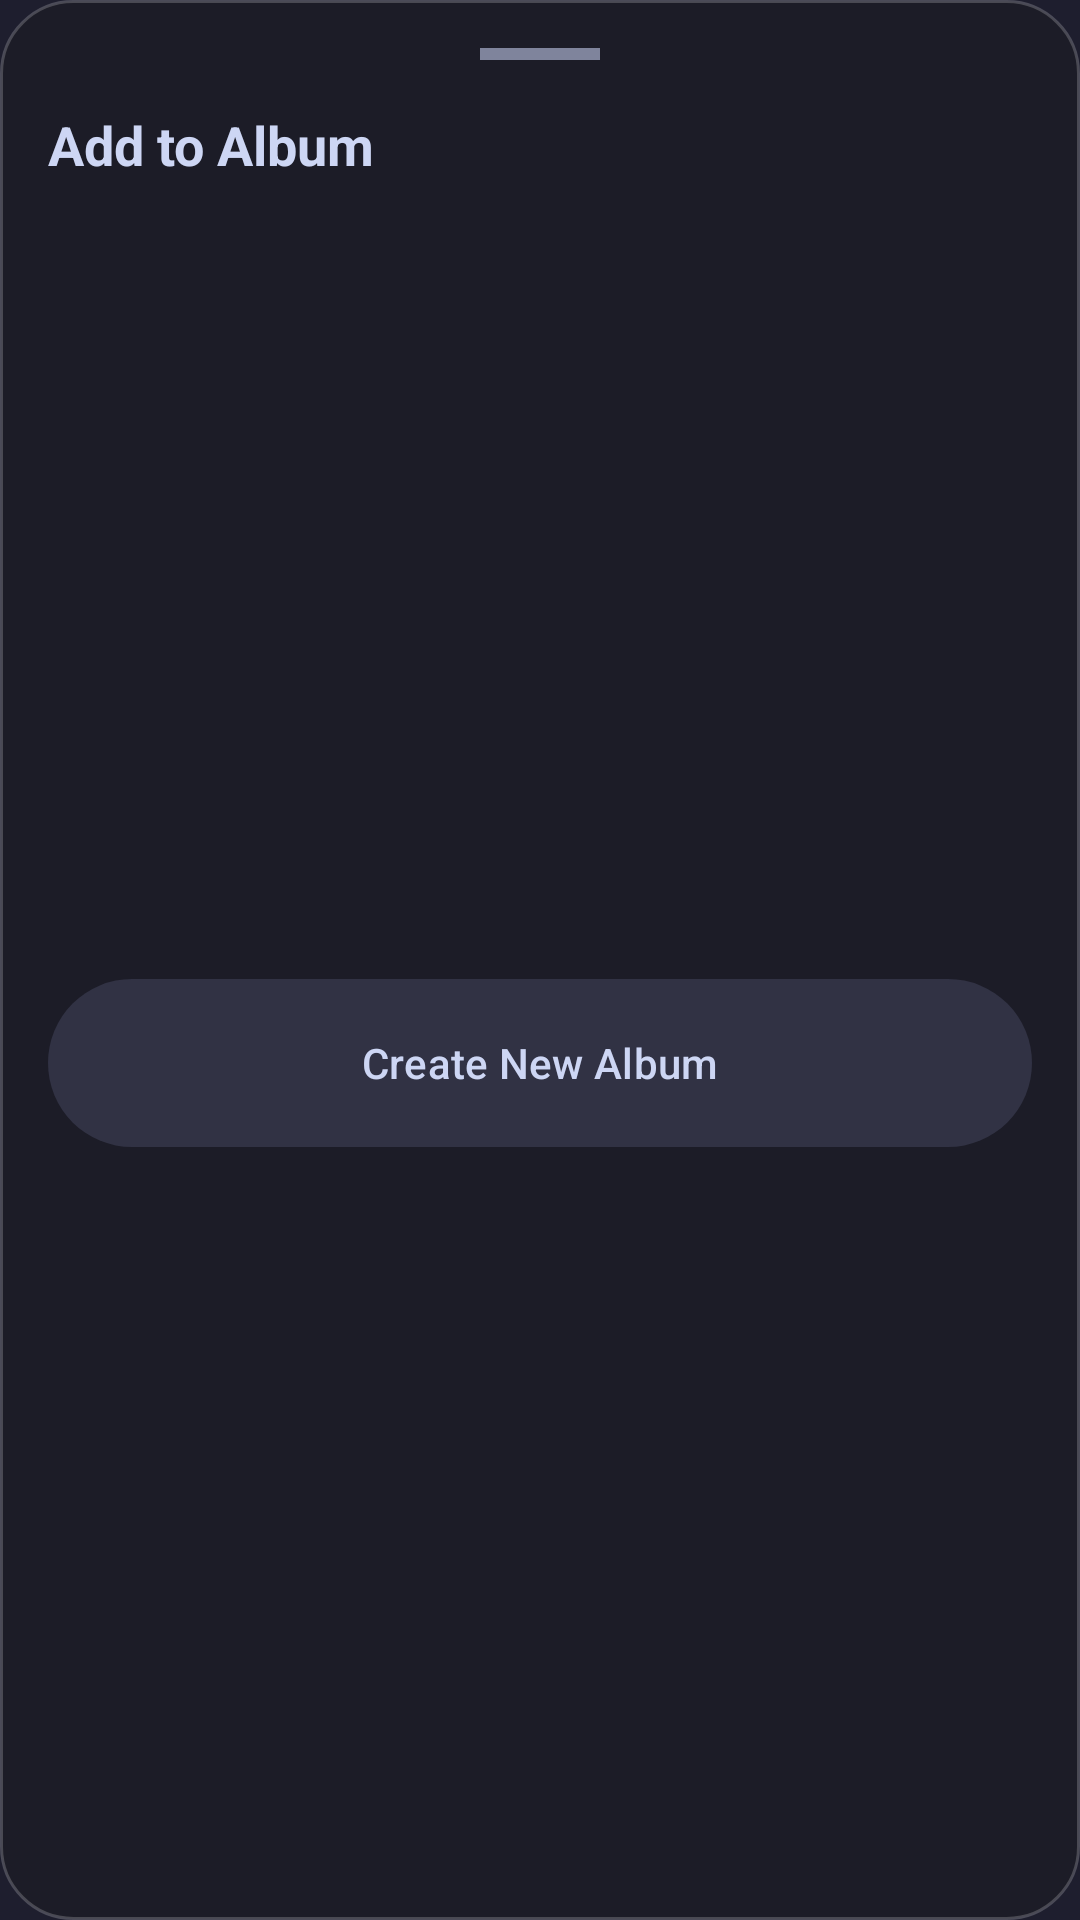

This screen was rendered from an Android layout file. Write that file and the resources it references.
<!-- AndroidManifest.xml: application theme Theme.Snapy -->
<!-- res/layout/dialog_add_to_folder.xml -->
<?xml version="1.0" encoding="utf-8"?>
<LinearLayout xmlns:android="http://schemas.android.com/apk/res/android"
    xmlns:app="http://schemas.android.com/apk/res-auto"
    android:layout_width="match_parent"
    android:layout_height="wrap_content"
    android:background="@drawable/bg_glass_card"
    android:orientation="vertical"
    android:padding="16dp">

    <View
        android:layout_width="40dp"
        android:layout_height="4dp"
        android:layout_gravity="center_horizontal"
        android:layout_marginBottom="16dp"
        android:background="@color/cat_overlay1" />

    <TextView
        android:layout_width="wrap_content"
        android:layout_height="wrap_content"
        android:layout_marginBottom="16dp"
        android:text="Add to Album"
        android:textColor="@color/cat_text"
        android:textSize="18sp"
        android:textStyle="bold" />

    <androidx.recyclerview.widget.RecyclerView
        android:id="@+id/rvFolders"
        android:layout_width="match_parent"
        android:layout_height="250dp"
        android:paddingBottom="16dp" />

    <com.google.android.material.button.MaterialButton
        android:id="@+id/btnCreateNewFolder"
        style="@style/Widget.Snapy.Button"
        android:layout_width="match_parent"
        android:layout_height="56dp"
        android:text="Create New Album"
        android:textSize="14sp"
        app:backgroundTint="@color/cat_surface0"
        app:icon="@drawable/ic_add"
        app:iconGravity="textStart"
        app:iconTint="@color/lavender_pink" />

</LinearLayout>
<!-- resources referenced by this layout -->
<resources>
  <color name="cat_overlay1">#7F849C</color>
  <color name="cat_surface0">#313244</color>
  <color name="cat_text">#CDD6F4</color>
  <color name="lavender_pink">#EBA0E0</color>
  <!-- drawable bg_glass_card (drawable) -->
  <?xml version="1.0" encoding="utf-8"?>
  <shape xmlns:android="http://schemas.android.com/apk/res/android">
      <solid android:color="#4D1A1A1A" />
      <corners android:radius="24dp" />
      <stroke android:width="1dp" android:color="#33FFFFFF" />
  </shape>
  <style name="Widget.Snapy.Button" parent="Widget.Material3.Button">
          <item name="cornerRadius">28dp</item> 
          <item name="backgroundTint">@color/cat_surface0</item>
          <item name="android:textAllCaps">false</item>
          <item name="android:textColor">@color/cat_text</item>
          <item name="android:insetTop">0dp</item>
          <item name="android:insetBottom">0dp</item>
          <item name="rippleColor">@color/cat_surface1</item>
      </style>
  <style name="Theme.Snapy" parent="Base.Theme.Snapy">
          <item name="materialButtonStyle">@style/Widget.Snapy.Button</item>
          <item name="materialCardViewStyle">@style/Widget.Snapy.CardView</item>
      </style>
  <color name="cat_surface1">#45475A</color>
  <style name="Base.Theme.Snapy" parent="Theme.Material3.DayNight.NoActionBar">
          <item name="colorPrimary">@color/lavender_pink</item>
          <item name="colorSecondary">@color/lavender_pink_soft</item>
          <item name="android:windowBackground">@color/cat_base</item>
          <item name="android:statusBarColor">@color/cat_base</item>
          <item name="android:navigationBarColor">@color/cat_base</item>
  
          
          <item name="textAppearanceHeadlineMedium">@style/TextAppearance.Snapy.Headline</item>
      </style>
  <style name="Widget.Snapy.CardView" parent="Widget.Material3.CardView.Elevated">
          <item name="cardBackgroundColor">@color/cat_surface1</item>
          <item name="cardCornerRadius">32dp</item>
          <item name="cardElevation">6dp</item>
          <item name="strokeWidth">2dp</item>
          <item name="strokeColor">@color/lavender_pink</item>
      </style>
  <color name="lavender_pink_soft">#F5C2E7</color>
  <color name="cat_base">#1E1E2E</color>
  <style name="TextAppearance.Snapy.Headline" parent="TextAppearance.Material3.HeadlineMedium">
          <item name="android:textColor">@color/cat_text</item>
          <item name="android:textStyle">bold</item>
          <item name="android:fontFamily">sans-serif-medium</item>
      </style>
</resources>
